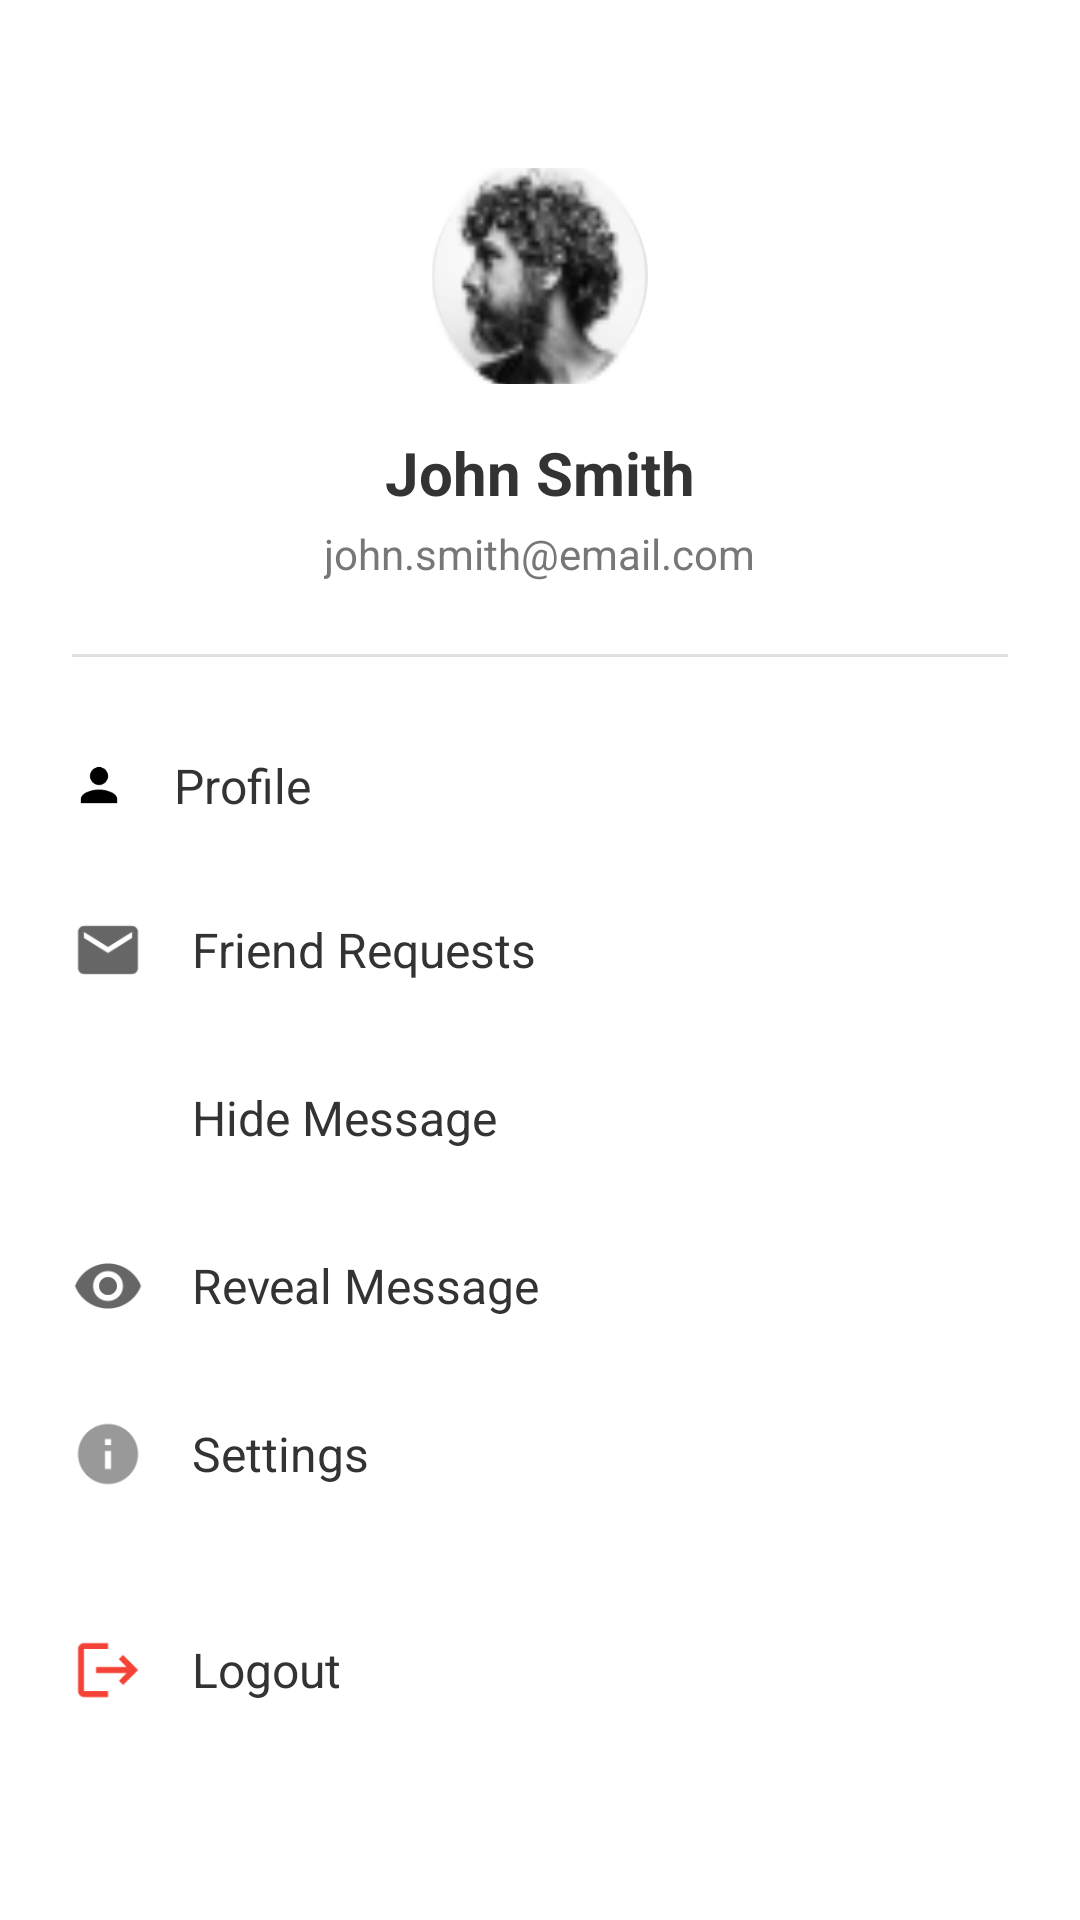

Produce the Android XML layout that renders to this screen, including the resource entries it uses.
<!-- AndroidManifest.xml: application theme Theme.Stegochat -->
<!-- res/layout/menu.xml -->
<?xml version="1.0" encoding="utf-8"?>
<ScrollView xmlns:android="http://schemas.android.com/apk/res/android"
    xmlns:tools="http://schemas.android.com/tools"
    android:layout_width="match_parent"
    android:layout_height="match_parent"
    android:background="#ffffff">

    <LinearLayout
        android:layout_width="match_parent"
        android:layout_height="wrap_content"
        android:orientation="vertical">

        
        <LinearLayout
            android:layout_width="match_parent"
            android:layout_height="wrap_content"
            android:orientation="vertical"
            android:gravity="center_horizontal"
            android:padding="24dp">

            
            <ImageView
                android:id="@+id/profileImage"
                android:layout_width="72dp"
                android:layout_height="72dp"
                android:src="@drawable/logo41"
                android:scaleType="centerCrop"
                android:layout_marginTop="32dp"
                android:background="@drawable/circle_background"
                android:contentDescription="Profile Picture"
                tools:ignore="ContentDescription" />

            
            <TextView
                android:id="@+id/profileName"
                android:layout_width="wrap_content"
                android:layout_height="wrap_content"
                android:text="John Smith"
                android:textSize="20sp"
                android:textStyle="bold"
                android:textColor="#333333"
                android:layout_marginTop="16dp"
                tools:ignore="HardcodedText" />

            
            <TextView
                android:id="@+id/profileEmail"
                android:layout_width="wrap_content"
                android:layout_height="wrap_content"
                android:text="john.smith@email.com"
                android:textColor="#777777"
                android:textSize="14sp"
                android:layout_marginTop="4dp"
                tools:ignore="HardcodedText,TextContrastCheck" />
        </LinearLayout>

        
        <View
            android:layout_width="match_parent"
            android:layout_height="1dp"
            android:background="#e0e0e0"
            android:layout_marginHorizontal="24dp" />

        
        <LinearLayout
            android:layout_width="match_parent"
            android:layout_height="wrap_content"
            android:orientation="vertical"
            android:paddingTop="16dp"
            android:paddingBottom="16dp">

            
            <LinearLayout
                android:id="@+id/profileItem"
                android:layout_width="match_parent"
                android:layout_height="wrap_content"
                android:orientation="horizontal"
                android:gravity="center_vertical"
                android:paddingVertical="16dp"
                android:paddingHorizontal="24dp"
                android:background="?android:attr/selectableItemBackground"
                android:clickable="true"
                android:focusable="true">

                <ImageView
                    android:layout_width="18dp"
                    android:layout_height="20dp"
                    android:src="@drawable/ic_profile"
                    android:contentDescription="Profile Icon"
                    tools:ignore="ContentDescription" />

                <TextView
                    android:layout_width="0dp"
                    android:layout_height="wrap_content"
                    android:layout_weight="1"
                    android:text="Profile"
                    android:textSize="16sp"
                    android:textColor="#333333"
                    android:layout_marginStart="16dp"
                    tools:ignore="HardcodedText" />
            </LinearLayout>

            
            <LinearLayout
                android:id="@+id/friendRequestsItem"
                android:layout_width="match_parent"
                android:layout_height="wrap_content"
                android:orientation="horizontal"
                android:gravity="center_vertical"
                android:paddingVertical="16dp"
                android:paddingHorizontal="24dp"
                android:background="?android:attr/selectableItemBackground"
                android:clickable="true"
                android:focusable="true">

                <ImageView
                    android:layout_width="24dp"
                    android:layout_height="24dp"
                    android:src="@drawable/ic_email"
                    android:contentDescription="Friend Requests Icon"
                    tools:ignore="ContentDescription" />

                <TextView
                    android:layout_width="0dp"
                    android:layout_height="wrap_content"
                    android:layout_weight="1"
                    android:text="Friend Requests"
                    android:textSize="16sp"
                    android:textColor="#333333"
                    android:layout_marginStart="16dp"
                    tools:ignore="HardcodedText" />
            </LinearLayout>

            
            <LinearLayout
                android:id="@+id/hideMessageItem"
                android:layout_width="match_parent"
                android:layout_height="wrap_content"
                android:orientation="horizontal"
                android:gravity="center_vertical"
                android:paddingVertical="16dp"
                android:paddingHorizontal="24dp"
                android:background="?android:attr/selectableItemBackground"
                android:clickable="true"
                android:focusable="true">

                <ImageView
                    android:layout_width="24dp"
                    android:layout_height="24dp"
                    android:src="@drawable/ic_lock"
                    android:contentDescription="Hide Message Icon"
                    tools:ignore="ContentDescription" />

                <TextView
                    android:layout_width="0dp"
                    android:layout_height="wrap_content"
                    android:layout_weight="1"
                    android:text="Hide Message"
                    android:textSize="16sp"
                    android:textColor="#333333"
                    android:layout_marginStart="16dp"
                    tools:ignore="HardcodedText" />
            </LinearLayout>

            
            <LinearLayout
                android:id="@+id/revealMessageItem"
                android:layout_width="match_parent"
                android:layout_height="wrap_content"
                android:orientation="horizontal"
                android:gravity="center_vertical"
                android:paddingVertical="16dp"
                android:paddingHorizontal="24dp"
                android:background="?android:attr/selectableItemBackground"
                android:clickable="true"
                android:focusable="true">

                <ImageView
                    android:layout_width="24dp"
                    android:layout_height="24dp"
                    android:src="@drawable/ic_eye"
                    android:contentDescription="Reveal Message Icon"
                    tools:ignore="ContentDescription" />

                <TextView
                    android:layout_width="0dp"
                    android:layout_height="wrap_content"
                    android:layout_weight="1"
                    android:text="Reveal Message"
                    android:textSize="16sp"
                    android:textColor="#333333"
                    android:layout_marginStart="16dp"
                    tools:ignore="HardcodedText" />
            </LinearLayout>

            
            <LinearLayout
                android:id="@+id/settingsItem"
                android:layout_width="match_parent"
                android:layout_height="wrap_content"
                android:orientation="horizontal"
                android:gravity="center_vertical"
                android:paddingVertical="16dp"
                android:paddingHorizontal="24dp"
                android:background="?android:attr/selectableItemBackground"
                android:clickable="true"
                android:focusable="true">

                <ImageView
                    android:layout_width="24dp"
                    android:layout_height="24dp"
                    android:src="@drawable/ic_info"
                    android:contentDescription="Settings Icon"
                    tools:ignore="ContentDescription" />

                <TextView
                    android:layout_width="0dp"
                    android:layout_height="wrap_content"
                    android:layout_weight="1"
                    android:text="Settings"
                    android:textSize="16sp"
                    android:textColor="#333333"
                    android:layout_marginStart="16dp"
                    tools:ignore="HardcodedText" />
            </LinearLayout>
        </LinearLayout>

        
        <View
            android:layout_width="match_parent"
            android:layout_height="0dp"
            android:layout_weight="1" />

        
        <LinearLayout
            android:layout_width="match_parent"
            android:layout_height="wrap_content"
            android:orientation="vertical"
            android:paddingBottom="24dp">

            
            <LinearLayout
                android:id="@+id/logoutItem"
                android:layout_width="match_parent"
                android:layout_height="wrap_content"
                android:orientation="horizontal"
                android:gravity="center_vertical"
                android:paddingVertical="16dp"
                android:paddingHorizontal="24dp"
                android:background="?android:attr/selectableItemBackground"
                android:clickable="true"
                android:focusable="true">

                <ImageView
                    android:layout_width="24dp"
                    android:layout_height="24dp"
                    android:src="@drawable/ic_logout"
                    android:contentDescription="Logout Icon"
                    tools:ignore="ContentDescription" />

                <TextView
                    android:layout_width="0dp"
                    android:layout_height="wrap_content"
                    android:layout_weight="1"
                    android:text="Logout"
                    android:textSize="16sp"
                    android:textColor="#333333"
                    android:layout_marginStart="16dp"
                    tools:ignore="HardcodedText" />
            </LinearLayout>
        </LinearLayout>
    </LinearLayout>
</ScrollView>
<!-- resources referenced by this layout -->
<resources>
  <!-- drawable circle_background (drawable) -->
  <shape xmlns:android="http://schemas.android.com/apk/res/android"
      android:shape="oval">
      <solid android:color="#F5F5F5" />
      <stroke android:width="1dp" android:color="#E0E0E0" />
  </shape>
  <style name="Theme.Stegochat" parent="Base.Theme.Stegochat" />
  <color name="primary_blue">#1976D2</color>
  <color name="primary_blue_dark">#1565C0</color>
  <color name="white">#FFFFFF</color>
  <color name="secondary_teal">#009688</color>
  <color name="secondary_teal_dark">#00796B</color>
  <color name="text_primary">#212121</color>
  <color name="text_secondary">#757575</color>
  <color name="background_light">#FAFAFA</color>
  <color name="surface_light">#FFFFFF</color>
  <style name="TextAppearance.Stegochat.Headline1" parent="TextAppearance.MaterialComponents.Headline1">
          <item name="android:textSize">96sp</item>
          <item name="android:textColor">@color/text_primary</item>
      </style>
  <style name="TextAppearance.Stegochat.Headline2" parent="TextAppearance.MaterialComponents.Headline2">
          <item name="android:textSize">60sp</item>
          <item name="android:textColor">@color/text_primary</item>
      </style>
  <style name="TextAppearance.Stegochat.Headline3" parent="TextAppearance.MaterialComponents.Headline3">
          <item name="android:textSize">48sp</item>
          <item name="android:textColor">@color/text_primary</item>
      </style>
  <style name="TextAppearance.Stegochat.Headline4" parent="TextAppearance.MaterialComponents.Headline4">
          <item name="android:textSize">34sp</item>
          <item name="android:textColor">@color/text_primary</item>
      </style>
  <style name="TextAppearance.Stegochat.Headline5" parent="TextAppearance.MaterialComponents.Headline5">
          <item name="android:textSize">24sp</item>
          <item name="android:textColor">@color/text_primary</item>
      </style>
  <style name="TextAppearance.Stegochat.Headline6" parent="TextAppearance.MaterialComponents.Headline6">
          <item name="android:textSize">20sp</item>
          <item name="android:textColor">@color/text_primary</item>
      </style>
  <style name="TextAppearance.Stegochat.Subtitle1" parent="TextAppearance.MaterialComponents.Subtitle1">
          <item name="android:textSize">16sp</item>
          <item name="android:textColor">@color/text_primary</item>
      </style>
  <style name="TextAppearance.Stegochat.Subtitle2" parent="TextAppearance.MaterialComponents.Subtitle2">
          <item name="android:textSize">14sp</item>
          <item name="android:textColor">@color/text_primary</item>
      </style>
  <style name="TextAppearance.Stegochat.Body1" parent="TextAppearance.MaterialComponents.Body1">
          <item name="android:textSize">16sp</item>
          <item name="android:textColor">@color/text_primary</item>
      </style>
  <style name="TextAppearance.Stegochat.Body2" parent="TextAppearance.MaterialComponents.Body2">
          <item name="android:textSize">14sp</item>
          <item name="android:textColor">@color/text_secondary</item>
      </style>
  <style name="TextAppearance.Stegochat.Button" parent="TextAppearance.MaterialComponents.Button">
          <item name="android:textSize">14sp</item>
          <item name="android:textColor">@color/white</item>
          <item name="android:textAllCaps">false</item>
      </style>
  <style name="TextAppearance.Stegochat.Caption" parent="TextAppearance.MaterialComponents.Caption">
          <item name="android:textSize">12sp</item>
          <item name="android:textColor">@color/text_secondary</item>
      </style>
  <style name="TextAppearance.Stegochat.Overline" parent="TextAppearance.MaterialComponents.Overline">
          <item name="android:textSize">10sp</item>
          <item name="android:textColor">@color/text_secondary</item>
      </style>
</resources>
